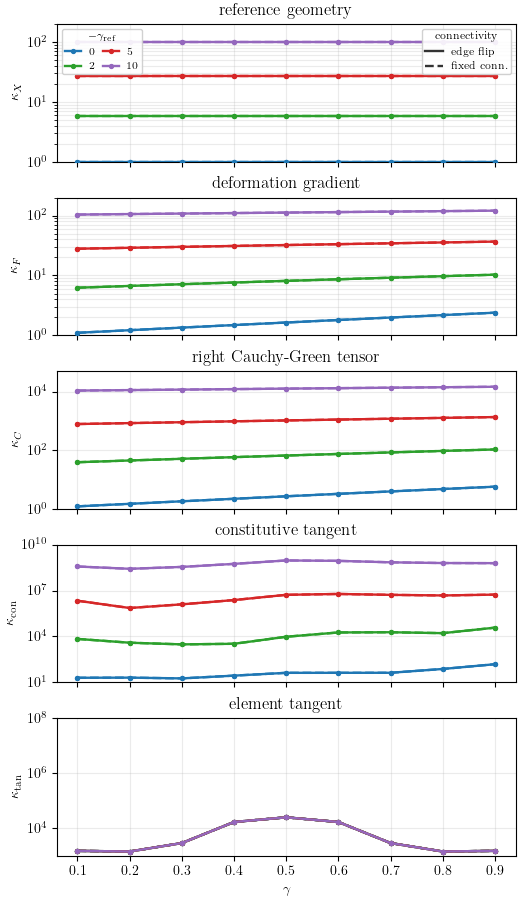

Source data for this figure (header and first rows):
integer_shear, reference_shear, reconnection, local_load, absolute_load, kappa_X, kappa_x, kappa_F, kappa_C, kappa_con, lambda_min_con, kappa_tan
0, -0.0, edge flip, 0.1, 0.1, 1.0, 1.105, 1.105, 1.221, 20.12, 1.64, 1531
0, -0.0, edge flip, 0.2, 0.2, 1.0, 1.221, 1.221, 1.491, 20.57, -1.691, 1450
0, -0.0, edge flip, 0.3, 0.3, 1.0, 1.348, 1.348, 1.818, 18.34, -2.048, 2938
0, -0.0, edge flip, 0.4, 0.4, 1.0, 1.488, 1.488, 2.214, 27.8, -1.503, 17041
0, -0.0, edge flip, 0.5, 0.5, 1.0, 1.64, 1.64, 2.691, 42.37, -1.126, 25222
0, -0.0, edge flip, 0.6, 0.6, 1.0, 1.806, 1.806, 3.263, 42.41, -1.303, 17041
0, -0.0, edge flip, 0.7, 0.7, 1.0, 1.987, 1.987, 3.947, 42.71, -1.509, 2938
0, -0.0, edge flip, 0.8, 0.8, 1.0, 2.182, 2.182, 4.759, 75.81, -1.008, 1450
0, -0.0, edge flip, 0.9, 0.9, 1.0, 2.392, 2.392, 5.721, 154.7, 0.6264, 1531
0, -0.0, no reconnection, 0.1, 0.1, 1.0, 1.105, 1.105, 1.221, 20.12, 1.64, 1531
0, -0.0, no reconnection, 0.2, 0.2, 1.0, 1.221, 1.221, 1.491, 20.57, -1.691, 1450
0, -0.0, no reconnection, 0.3, 0.3, 1.0, 1.348, 1.348, 1.818, 18.34, -2.048, 2938
0, -0.0, no reconnection, 0.4, 0.4, 1.0, 1.488, 1.488, 2.214, 27.8, -1.503, 17041
0, -0.0, no reconnection, 0.5, 0.5, 1.0, 1.64, 1.64, 2.691, 42.37, -1.126, 25222
0, -0.0, no reconnection, 0.6, 0.6, 1.0, 1.806, 1.806, 3.263, 42.41, -1.303, 17041
0, -0.0, no reconnection, 0.7, 0.7, 1.0, 1.987, 1.987, 3.947, 42.71, -1.509, 2938
0, -0.0, no reconnection, 0.8, 0.8, 1.0, 2.182, 2.182, 4.759, 75.81, -1.008, 1450
0, -0.0, no reconnection, 0.9, 0.9, 1.0, 2.392, 2.392, 5.721, 154.7, 0.6264, 1531
2, -2.0, edge flip, 0.1, 0.1, 5.828, 1.105, 6.25, 39.06, 6943, 0.09942, 1531
2, -2.0, edge flip, 0.2, 0.2, 5.828, 1.221, 6.691, 44.76, 3920, -0.1875, 1450
2, -2.0, edge flip, 0.3, 0.3, 5.828, 1.348, 7.15, 51.12, 3054, -0.2658, 2938
2, -2.0, edge flip, 0.4, 0.4, 5.828, 1.488, 7.629, 58.2, 3340, -0.2756, 17041
2, -2.0, edge flip, 0.5, 0.5, 5.828, 1.64, 8.127, 66.05, 9626, -0.6223, 25222
2, -2.0, edge flip, 0.6, 0.6, 5.828, 1.806, 8.644, 74.72, 18328, -1.338, 17041
2, -2.0, edge flip, 0.7, 0.7, 5.828, 1.987, 9.181, 84.29, 18957, -1.791, 2938
2, -2.0, edge flip, 0.8, 0.8, 5.828, 2.182, 9.737, 94.82, 16497, -1.156, 1450
2, -2.0, edge flip, 0.9, 0.9, 5.828, 2.392, 10.31, 106.4, 37708, 0.04846, 1531
2, -2.0, no reconnection, 0.1, 0.1, 5.828, 1.105, 6.25, 39.06, 6943, 0.09942, 1531
2, -2.0, no reconnection, 0.2, 0.2, 5.828, 1.221, 6.691, 44.76, 3920, -0.1875, 1450
2, -2.0, no reconnection, 0.3, 0.3, 5.828, 1.348, 7.15, 51.12, 3054, -0.2658, 2938
2, -2.0, no reconnection, 0.4, 0.4, 5.828, 1.488, 7.629, 58.2, 3340, -0.2756, 17041
2, -2.0, no reconnection, 0.5, 0.5, 5.828, 1.64, 8.127, 66.05, 9626, -0.6223, 25222
2, -2.0, no reconnection, 0.6, 0.6, 5.828, 1.806, 8.644, 74.72, 18328, -1.338, 17041
2, -2.0, no reconnection, 0.7, 0.7, 5.828, 1.987, 9.181, 84.29, 18957, -1.791, 2938
2, -2.0, no reconnection, 0.8, 0.8, 5.828, 2.182, 9.737, 94.82, 16497, -1.156, 1450
2, -2.0, no reconnection, 0.9, 0.9, 5.828, 2.392, 10.31, 106.4, 37708, 0.04846, 1531
5, -5.0, edge flip, 0.1, 0.1, 26.96, 1.105, 27.97, 782.6, 2163727, 0.006431, 1531
5, -5.0, edge flip, 0.2, 0.2, 26.96, 1.221, 29.01, 841.3, 725028, -0.6206, 1450
5, -5.0, edge flip, 0.3, 0.3, 26.96, 1.348, 30.06, 903.4, 1257570, -1.036, 2938
5, -5.0, edge flip, 0.4, 0.4, 26.96, 1.488, 31.13, 968.9, 2390696, -1.036, 17041
5, -5.0, edge flip, 0.5, 0.5, 26.96, 1.64, 32.22, 1038, 5255969, -1.31, 25222
5, -5.0, edge flip, 0.6, 0.6, 26.96, 1.806, 33.33, 1111, 5986238, -1.893, 17041
5, -5.0, edge flip, 0.7, 0.7, 26.96, 1.987, 34.46, 1188, 5226857, -2.359, 2938
5, -5.0, edge flip, 0.8, 0.8, 26.96, 2.182, 35.61, 1268, 4782612, -1.759, 1450
5, -5.0, edge flip, 0.9, 0.9, 26.96, 2.392, 36.78, 1353, 5415197, 0.00437, 1531
5, -5.0, no reconnection, 0.1, 0.1, 26.96, 1.105, 27.97, 782.6, 2163727, 0.006431, 1531
5, -5.0, no reconnection, 0.2, 0.2, 26.96, 1.221, 29.01, 841.3, 725028, -0.6206, 1450
5, -5.0, no reconnection, 0.3, 0.3, 26.96, 1.348, 30.06, 903.4, 1257570, -1.036, 2938
5, -5.0, no reconnection, 0.4, 0.4, 26.96, 1.488, 31.13, 968.9, 2390696, -1.036, 17041
5, -5.0, no reconnection, 0.5, 0.5, 26.96, 1.64, 32.22, 1038, 5255969, -1.31, 25222
5, -5.0, no reconnection, 0.6, 0.6, 26.96, 1.806, 33.33, 1111, 5986238, -1.893, 17041
5, -5.0, no reconnection, 0.7, 0.7, 26.96, 1.987, 34.46, 1188, 5226857, -2.359, 2938
5, -5.0, no reconnection, 0.8, 0.8, 26.96, 2.182, 35.61, 1268, 4782612, -1.759, 1450
5, -5.0, no reconnection, 0.9, 0.9, 26.96, 2.392, 36.78, 1353, 5415197, 0.00437, 1531
10, -10.0, edge flip, 0.1, 0.1, 102, 1.105, 104, 10816, 372057939, 0.0005169, 1531
10, -10.0, edge flip, 0.2, 0.2, 102, 1.221, 106, 11242, 262610008, -1.224, 1450
10, -10.0, edge flip, 0.3, 0.3, 102, 1.348, 108.1, 11681, 349196318, -1.664, 2938
10, -10.0, edge flip, 0.4, 0.4, 102, 1.488, 110.2, 12133, 552344141, -1.487, 17041
10, -10.0, edge flip, 0.5, 0.5, 102, 1.64, 112.2, 12598, 921940297, -1.538, 25222
10, -10.0, edge flip, 0.6, 0.6, 102, 1.806, 114.4, 13076, 866864616, -1.963, 17041
... 12 more rows
